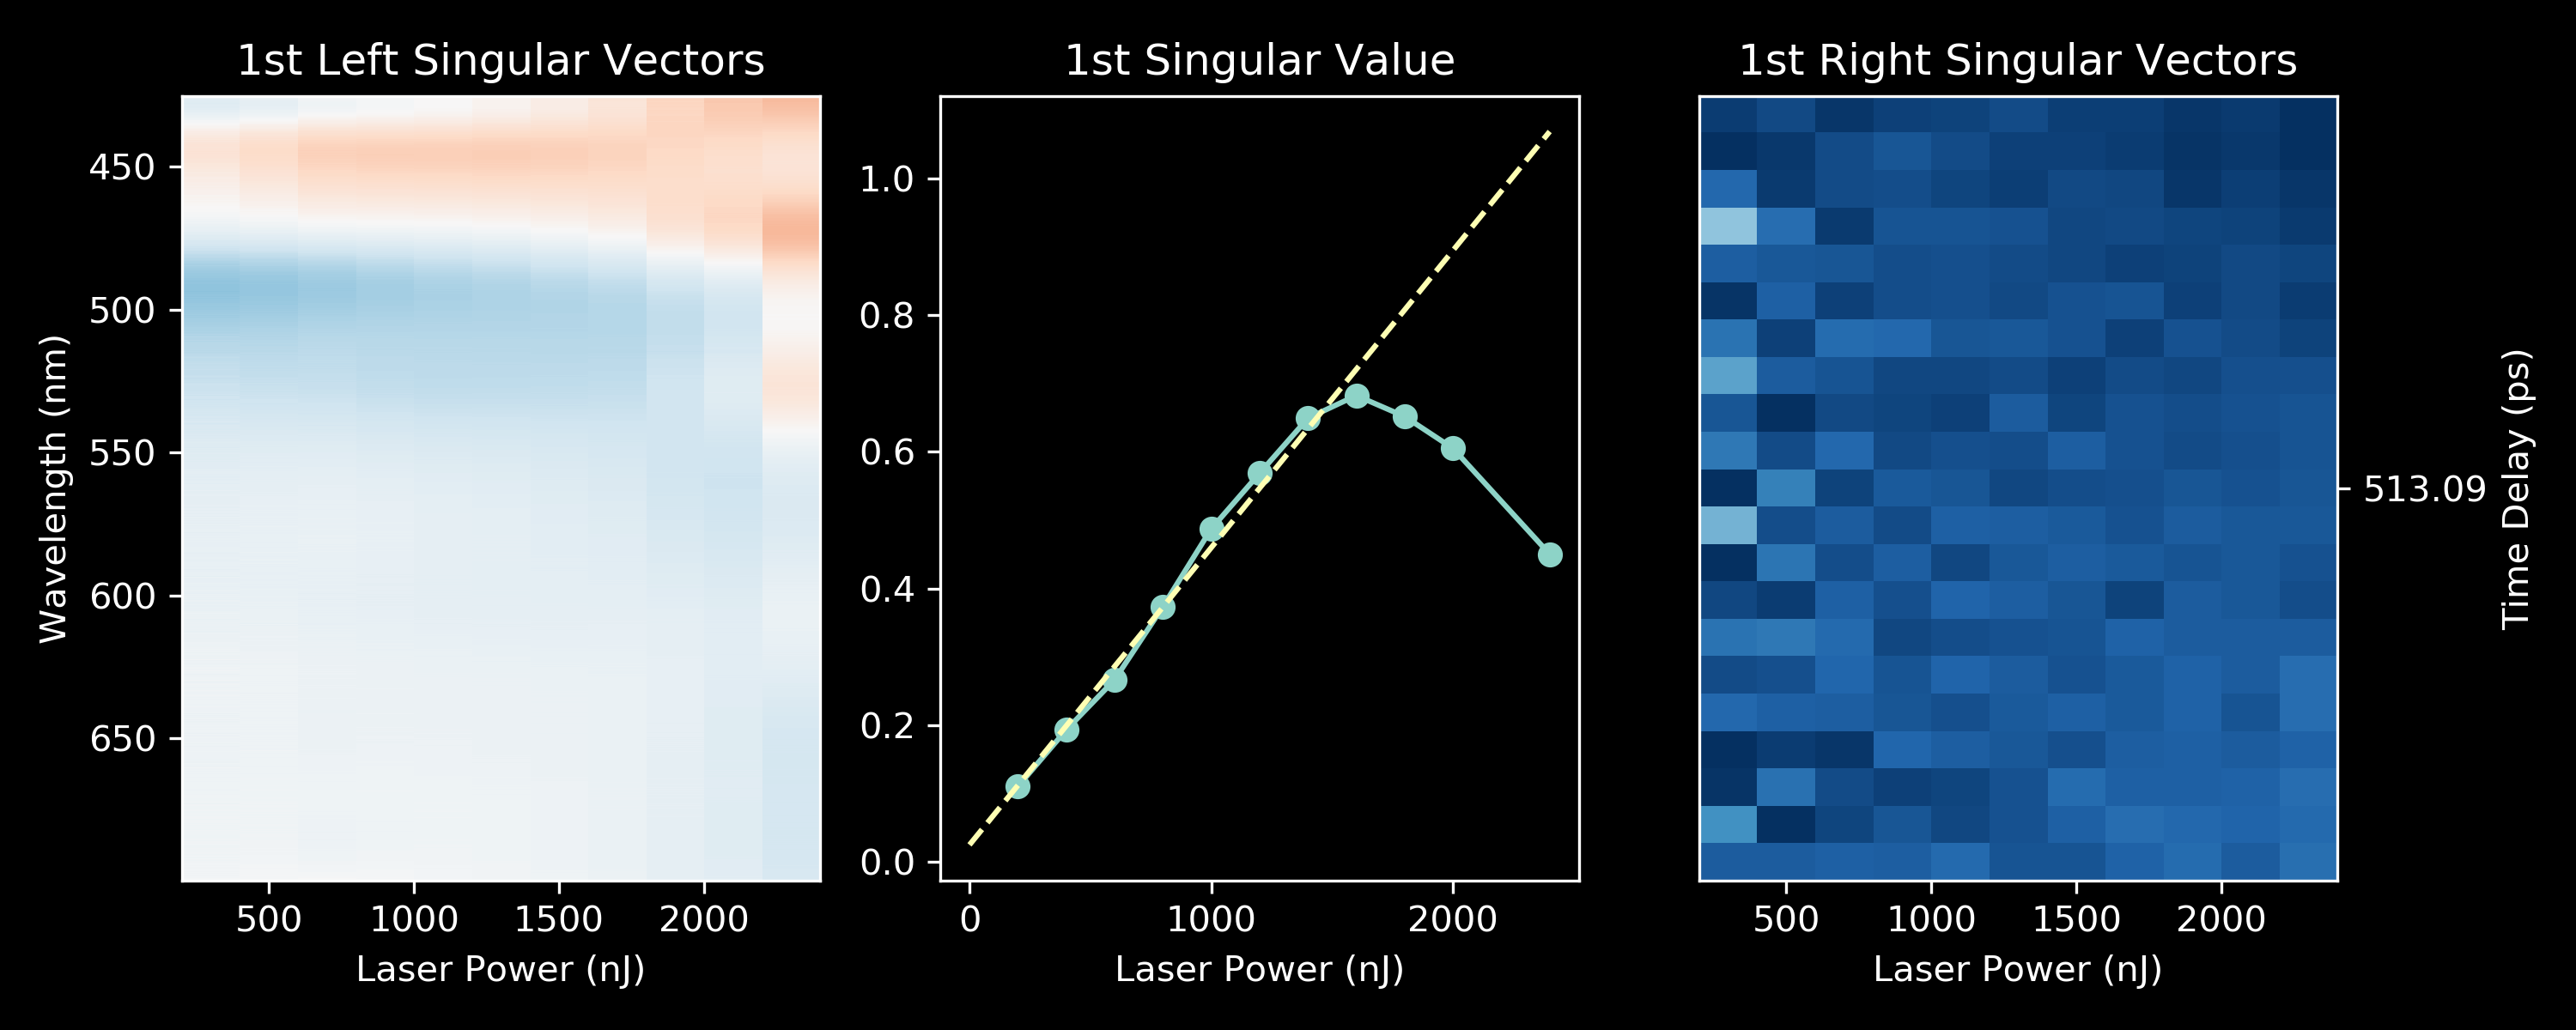

Source code (Python):
#%%
import numpy as np
import matplotlib.pyplot as plt
import matplotlib.colors as colors
import re

#%% [markdown]
# Power dependence measurements.

# Read data
path = 'D:\\Projects (Miller)\\Ni-dmit\\ta-data-from-simon\\2019-06-20-NiDmit_Nice_Data\\Sample1_166Hz_20ps'
filename = 'CompiledScan_1.scan'
with open(path + '\\' + filename, 'r') as f:
    fcontent = f.read()

# Trim starting '[' and ending ']'
fcontent = fcontent[1:-1]

# Remove all " (around NaN)
fcontent = re.sub('(\")', '', fcontent)

# Define data dict
data = {'wave': None, 'time': None, 'abs': None, 'spec_bkg': None}

# Find and split at '[[' and ']]'
it1 = re.finditer('(\[{2})', fcontent)
it2 = re.finditer('(\]{2})', fcontent)
for m1, m2, k in zip(it1, it2, data.keys()):
    i = (m1.span())[1]
    j = (m2.span())[1] - 2
    data[k] = fcontent[i:j]

fcontent = None
del fcontent

#%% 

# Remove extra '[' and ']'
data['abs'] = re.sub('(\[)|(\])', '', data['abs'])

# Split and convert string to array
for k in data.keys():
    i = data[k].split(',')
    data[k] = np.asarray(i)

for k in data.keys():
    print(f'{k} -> {data[k].shape}')

# Convert 'NaN' strings to values
data['abs'][(data['abs'][:] == 'NaN')] = np.nan

# Convert strings to floats
for k in data.keys():
    #print(f'{k} -> {data[k].shape}')
    data[k] = np.asarray([float(i) for i in data[k]])

# Reshape absorbance data
data['abs'] = np.reshape(data['abs'], (data['time'].shape[0], data['wave'].shape[0]))

# Change to picoseconds
data['time'] = np.divide(data['time'], 1000)

#%%

fig, ax = plt.subplots(1, 1)
ax.plot(data['wave'], data['spec_bkg'])
ax.set_xlabel('Wavelength (nm)')
ax.set_ylabel('Intensity (counts)')
ax.set_xlim(data['wave'][0], data['wave'][-1])
ax.set_title('Background')

norm = colors.BoundaryNorm(boundaries = np.linspace(-15, 15, 256), ncolors = 256)

fig, ax = plt.subplots(1, 1)
# ax.imshow(1000*np.transpose(data['abs']), aspect = 0.05, extent = [data['time'][0], data['time'][-1], data['wave'][-1], data['wave'][0]], cmap = 'RdBu_r', norm = norm, interpolation = None)
ax.imshow(1000*np.transpose(data['abs']), aspect = 0.05, extent = [data['time'][0], data['time'][-1], data['wave'][-1], data['wave'][0]], cmap = 'RdBu_r', vmin = -15, vmax = 15, interpolation = None)
ax.set_xlabel('Time Delay (ps)')
ax.set_ylabel('Wavelength (nm)')
ax.set_title('TA Data')

# i, j = np.meshgrid(data['time'], data['wave'])
# fig, ax = plt.subplots(1, 1)
# ax.pcolormesh(i, j, np.transpose(data['abs']), cmap = 'RdBu', norm = norm)

#%% [markdown]
# Define and import a function to deal with parsing `*.scan`.
from ni_dmit import parse_scan

# Import all power dependence data.
power_path = 'D:\\Projects (Miller)\\Ni-dmit\\ta-data-from-simon\\2019-06-19-nIdMIT_400nmPump\\Sample2_500Hz\\Power Dependence'
power_val = np.arange(200, 2000, 200)
power_val = np.append(power_val, [2000, 2400])
power_data = []
for i in range(power_val.shape[0]):
    filename = str(power_val[i]) + 'nJ.scan'
    power_data.append(parse_scan(full_path = (power_path + '\\' + filename)))

#%% [markdown]
# Plot the data

nrows = 4
ncols = 3
lr_margin = 0.1
ud_margin = 0.1
spacing = 0.05
width = (1 - 2*lr_margin - ncols*spacing)/ncols
height = (1 - 2*ud_margin - nrows*spacing)/nrows

fig = plt.figure(figsize = [2*ncols, 2*nrows])
fig.suptitle('Power Dependence TA Data (mOD)')
ax = np.empty((nrows, ncols), dtype = 'O')
for j in range(ncols):
    for i in range(nrows):

        # (i, j) index to linear index, Fortran/col-major style 
        k = np.ravel_multi_index([i, j], ax.shape, order = 'F')

        if k < power_val.shape[0]:

            # Plot
            ax[i, j] = plt.axes([lr_margin + i*(width + spacing), ud_margin + (ncols - j)*(height + spacing), width, height])

            # Data
            data = power_data[k]
            w = (data['wave'] >= 350)
            ax[i, j].imshow(1000*data['abs'][w, :], aspect = 'auto', extent = [data['time'][0], data['time'][-1], data['wave'][-1], 350], cmap = 'RdBu_r', vmin = -15, vmax = 15, interpolation = None)

            # Ticks
            ax[i, j].tick_params(which = 'both', direction = 'in', top = True, right = True)
            ax[i, j].ticklabel_format(style = 'plain')
            ax[i, j].set_xticks([513.09])
            if i != 0:
                ax[i, j].tick_params(labelleft = False)
            if j != (ncols - 1):
                ax[i, j].tick_params(labelbottom = False)

            # Titles
            ax[i, j].set_title(f'{power_val[k]} nJ')

ax[0, -1].set_xlabel('Time Delay (ps)')
ax[0, -1].set_ylabel('Wavelength (nm)')

data = None
del data


#%% [markdown]
# Trim out nan regions (outside of 425-700 nm)
i = np.isnan(power_data[0]['abs'][:, 0])
j = (power_data[0]['wave'] < 425) | (power_data[0]['wave'] > 700)
k = np.where(i | j)
for i in range(power_val.shape[0]):
    power_data[i]['abs'] = np.delete(power_data[i]['abs'], k, 0)
    power_data[i]['wave'] = np.delete(power_data[i]['wave'], k, 0)

#%%
# Do SVD on each dataset.
i = 5
data = power_data[i]['abs']
U, S, Vh = np.linalg.svd(data, full_matrices = False)

fig, ax = plt.subplots(1, 3, figsize = [8, 4])
ax[0].plot(power_data[0]['wave'], U[:, 0])
ax[0].set_title('U')
ax[0].set_xlabel('Wavelength (nm)')
ax[0].tick_params(which = 'both', direction = 'in', top = True, right = True)
#
ax[1].plot(np.arange(1, S.shape[0] + 1, 1), S, marker = '.')
ax[1].tick_params(which = 'both', direction = 'in', top = True, right = True)
ax[1].set_yscale('log')
ax[1].set_xticks(range(1, S.shape[0] + 1, 5))
ax[1].set_xlabel('Index')
ax[1].set_title('S')
#
ax[2].plot(power_data[0]['time'], Vh[0, :])
ax[2].set_title('V')
ax[2].set_xlabel('Time Delay (ps)')
ax[2].set_xticks([513.09])
ax[2].tick_params(which = 'both', direction = 'in', top = True, right = True)
plt.tight_layout()

#%% 

power_u = np.empty([U.shape[0], power_val.shape[0]])
power_s = np.empty([power_val.shape[0], 1])
power_vh = np.empty([power_val.shape[0], Vh.shape[1], ])
for i in range(power_val.shape[0]):
    data = power_data[i]['abs']
    U, S, Vh = np.linalg.svd(data, full_matrices = False)

    power_s[i] = S[0]

    if Vh[0, :].mean() < 0:
        power_u[:, i] = U[:, 0]
        power_vh[i, :] = Vh[0, :]
    else:
        power_u[:, i] = -U[:, 0]
        power_vh[i, :] = -Vh[0, :]

#%%

fig, ax = plt.subplots(1, 3, figsize = [10, 4])
ax[0].imshow(power_u, aspect = 'auto', extent = [power_val[0], power_val[-1], power_data[0]['wave'][-1], power_data[0]['wave'][0]], vmin = -0.2, vmax = 0.2, cmap = 'RdBu_r')
ax[0].set_ylabel('Wavelength (nm)')
ax[0].set_xlabel('Laser Power (nJ)')
ax[0].set_title('1st Left Singular Vectors')
#
ax[1].plot(power_val, power_s, marker = 'o')
ax[1].set_xlabel('Laser Power (nJ)')
ax[1].set_title('1st Singular Value')
power_s_fit = np.polyfit(power_val[power_val < 1800], power_s[power_val < 1800], 1)
ax[1].plot(np.insert(power_val, 0, 0), np.polyval(power_s_fit, np.insert(power_val, 0, 0)), linestyle = '--')
#
ax[2].imshow(power_vh.T, aspect = 'auto', extent = [power_val[0], power_val[-1], power_data[0]['time'][-1], power_data[0]['time'][0]], vmin = -0.25, vmax = 0.25, cmap = 'RdBu_r')
ax[2].set_yticks([513.09])
ax[2].yaxis.tick_right()
ax[2].yaxis.set_label_position('right')
ax[2].set_ylabel('Time Delay (ps)')
ax[2].set_xlabel('Laser Power (nJ)')
ax[2].set_title('1st Right Singular Vectors')
#
plt.tight_layout()

fig.savefig('ni-dmit-powerdep.png', dpi = 300, facecolor = 'k')

#%%
